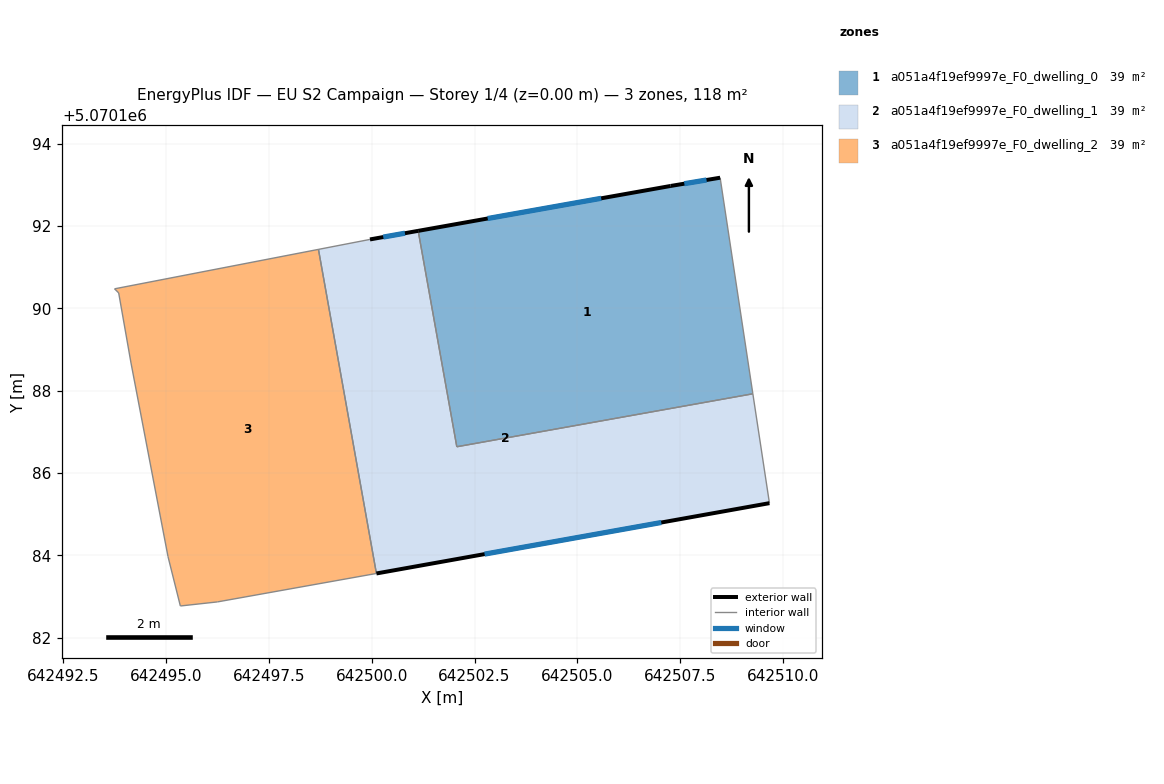
=== STOREY PLAN SPEC (per zone: floor XY polygon, exterior-wall plan segments, windows/doors) ===
zone 1: a051a4f19ef9997e_F0_dwelling_0  (39.3 m²)
  floor: (642508.47, 5070193.18) (642509.26, 5070187.93) (642502.07, 5070186.64) (642501.13, 5070191.89) (642507.27, 5070192.98)
  exterior wall: (642507.27, 5070192.98) – (642501.13, 5070191.89)  [6.2 m]
    window: (642505.58, 5070192.68) – (642502.82, 5070192.19)  [3.8 m²]
  exterior wall: (642508.47, 5070193.18) – (642507.27, 5070192.98)  [1.2 m]
    window: (642508.14, 5070193.12) – (642507.60, 5070193.03)  [0.7 m²]
  interior walls: 3
zone 2: a051a4f19ef9997e_F0_dwelling_1  (39.3 m²)
  floor: (642509.26, 5070187.93) (642509.66, 5070185.27) (642500.12, 5070183.56) (642498.71, 5070191.44) (642499.96, 5070191.68) (642501.13, 5070191.89) (642502.07, 5070186.64)
  exterior wall: (642500.12, 5070183.56) – (642509.66, 5070185.27)  [9.7 m]
    window: (642502.74, 5070184.03) – (642507.04, 5070184.80)  [5.9 m²]
  exterior wall: (642501.13, 5070191.89) – (642499.96, 5070191.68)  [1.2 m]
    window: (642500.81, 5070191.83) – (642500.28, 5070191.74)  [0.7 m²]
  interior walls: 5
zone 3: a051a4f19ef9997e_F0_dwelling_2  (39.3 m²)
  floor: (642498.71, 5070191.44) (642500.12, 5070183.56) (642496.25, 5070182.87) (642495.35, 5070182.77) (642495.05, 5070183.97) (642494.15, 5070188.68) (642493.85, 5070190.38) (642493.76, 5070190.48)
  interior walls: 8

=== DERIVED (storey summary) ===
Building: EU S2 Campaign
Storey: 1 of 4  (floor level z = 0.00 m)
Storey gross floor area: 117.8 m²
Zones on this storey: 3
  - a051a4f19ef9997e_F0_dwelling_0: floor 39.3 m²; exterior wall 7.4 m (22.3 m²); 2 window(s) 4.5 m²; WWR 20.2%
  - a051a4f19ef9997e_F0_dwelling_1: floor 39.3 m²; exterior wall 10.9 m (32.7 m²); 2 window(s) 6.6 m²; WWR 20.2%
  - a051a4f19ef9997e_F0_dwelling_2: floor 39.3 m²
Zone adjacency (shared interzone walls):
  - a051a4f19ef9997e_F0_dwelling_0 ↔ a051a4f19ef9997e_F0_dwelling_1
  - a051a4f19ef9997e_F0_dwelling_1 ↔ a051a4f19ef9997e_F0_dwelling_2